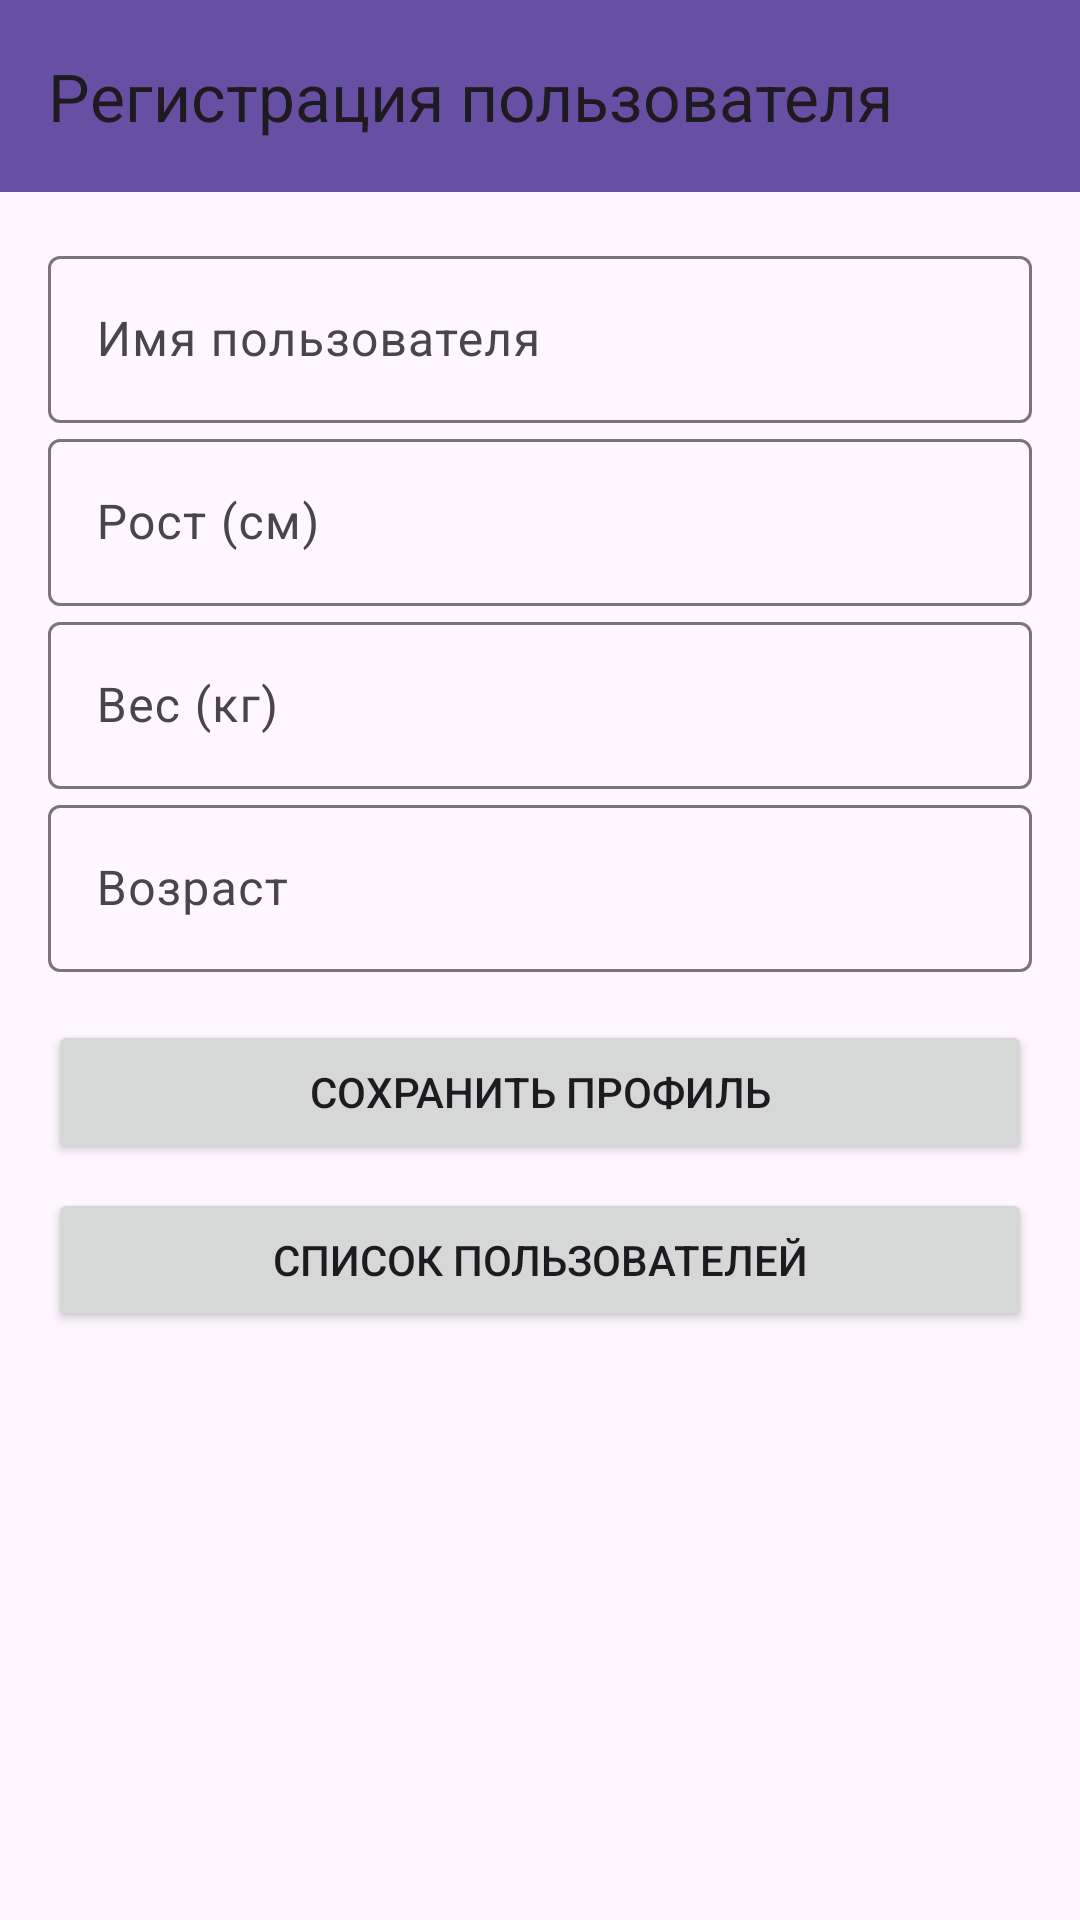

The Android layout XML behind this screen, and the referenced resources:
<!-- AndroidManifest.xml: application theme Theme.NuJo -->
<!-- res/layout/activity_user_registration.xml -->
<?xml version="1.0" encoding="utf-8"?>
<LinearLayout xmlns:android="http://schemas.android.com/apk/res/android"
    xmlns:app="http://schemas.android.com/apk/res-auto"
    android:layout_width="match_parent"
    android:layout_height="match_parent"
    android:orientation="vertical"
    android:background="?android:attr/colorBackground">

    
    <com.google.android.material.appbar.MaterialToolbar
        android:id="@+id/toolbar"
        android:layout_width="match_parent"
        android:layout_height="?attr/actionBarSize"
        android:background="?attr/colorPrimary"
        app:title="Регистрация пользователя" />


<ScrollView xmlns:android="http://schemas.android.com/apk/res/android"
    android:layout_width="match_parent"
    android:layout_height="match_parent"
    android:padding="16dp">

    <LinearLayout
        android:layout_width="match_parent"
        android:layout_height="wrap_content"
        android:orientation="vertical">

        
        <com.google.android.material.textfield.TextInputLayout
            android:layout_width="match_parent"
            android:layout_height="wrap_content"
            android:hint="Имя пользователя">

            <com.google.android.material.textfield.TextInputEditText
                android:id="@+id/nameEditText"
                android:layout_width="match_parent"
                android:layout_height="wrap_content"
                android:inputType="text" />
        </com.google.android.material.textfield.TextInputLayout>

        
        <com.google.android.material.textfield.TextInputLayout
            android:layout_width="match_parent"
            android:layout_height="wrap_content"
            android:hint="Рост (см)">

            <com.google.android.material.textfield.TextInputEditText
                android:id="@+id/heightEditText"
                android:layout_width="match_parent"
                android:layout_height="wrap_content"
                android:inputType="number" />
        </com.google.android.material.textfield.TextInputLayout>

        
        <com.google.android.material.textfield.TextInputLayout
            android:layout_width="match_parent"
            android:layout_height="wrap_content"
            android:hint="Вес (кг)">

            <com.google.android.material.textfield.TextInputEditText
                android:id="@+id/weightEditText"
                android:layout_width="match_parent"
                android:layout_height="wrap_content"
                android:inputType="numberDecimal" />
        </com.google.android.material.textfield.TextInputLayout>

        
        <com.google.android.material.textfield.TextInputLayout
            android:layout_width="match_parent"
            android:layout_height="wrap_content"
            android:hint="Возраст">

            <com.google.android.material.textfield.TextInputEditText
                android:id="@+id/ageEditText"
                android:layout_width="match_parent"
                android:layout_height="wrap_content"
                android:inputType="number" />
        </com.google.android.material.textfield.TextInputLayout>

        
        <Button
            android:id="@+id/saveProfileButton"
            android:layout_width="match_parent"
            android:layout_height="wrap_content"
            android:layout_marginTop="16dp"
            android:text="Сохранить профиль" />

        
        <Button
            android:id="@+id/userListButton"
            android:layout_width="match_parent"
            android:layout_height="wrap_content"
            android:layout_marginTop="8dp"
            android:text="Список пользователей" />

    </LinearLayout>
</ScrollView>
</LinearLayout>
<!-- resources referenced by this layout -->
<resources>
  <style name="Theme.NuJo" parent="Base.Theme.NuJo" />
  <style name="Base.Theme.NuJo" parent="Theme.Material3.DayNight.NoActionBar">
          
          
      </style>
</resources>
